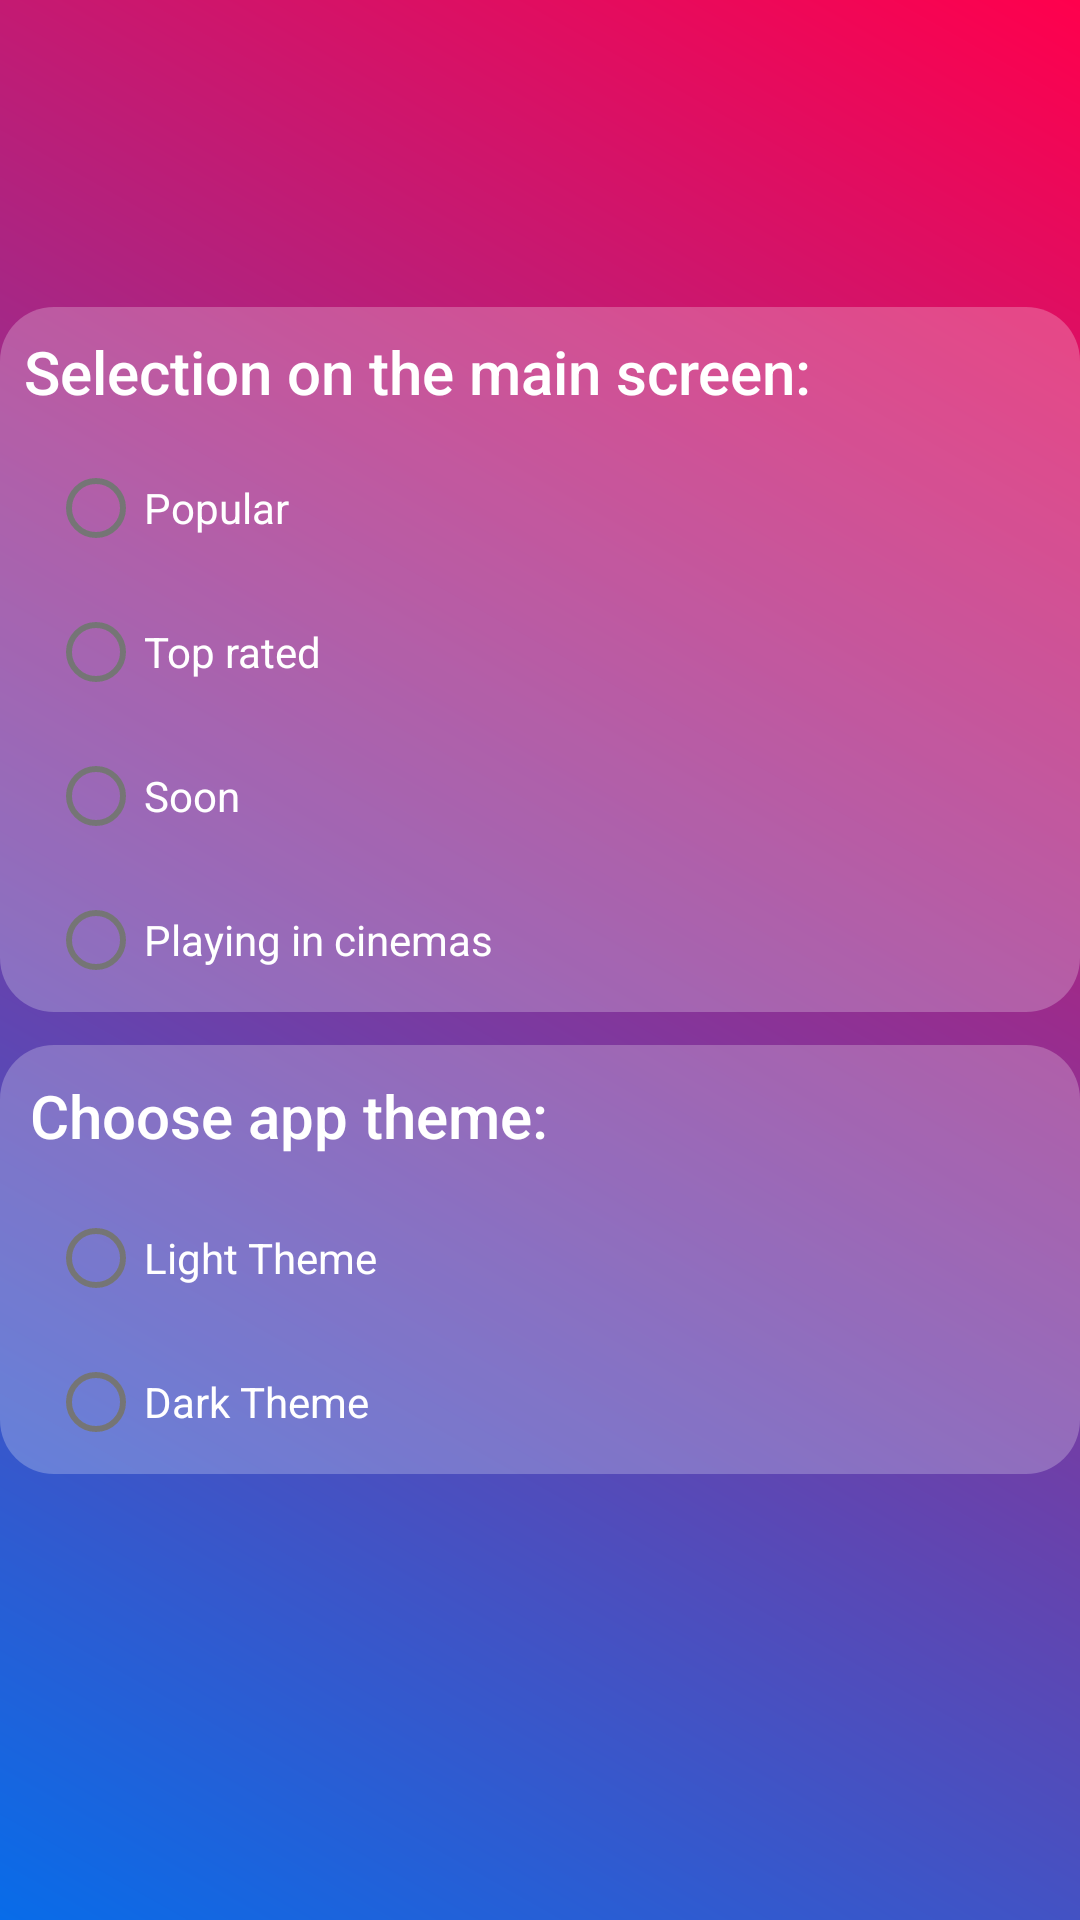

Produce the Android XML layout that renders to this screen, including the resource entries it uses.
<!-- AndroidManifest.xml: application theme Theme.ProjectWork_1 -->
<!-- res/layout/fragment_settings.xml -->
<?xml version="1.0" encoding="utf-8"?>
<FrameLayout xmlns:android="http://schemas.android.com/apk/res/android"
    xmlns:tools="http://schemas.android.com/tools"
    android:id="@+id/settings_fragment_root"
    android:layout_width="match_parent"
    android:layout_height="match_parent"
    android:background="@drawable/fon_for_settings_fragment"
    tools:background="@drawable/fon_for_settings_fragment"
    tools:context=".view.fragments.SettingsFragment">

    <RadioGroup
        android:id="@+id/radio_group"
        android:layout_width="match_parent"
        android:layout_height="wrap_content"
        android:layout_gravity="center"
        android:background="@drawable/fon_for_radio_buttons"
        android:orientation="vertical"
        android:layout_marginBottom="100dp">

        <TextView
            android:layout_width="match_parent"
            android:layout_height="wrap_content"
            android:layout_margin="8dp"
            android:text="@string/radio_group_title"
            android:textAppearance="@style/TextAppearance.AppCompat.Title"
            android:textColor="@color/white" />

        <RadioButton
            android:id="@+id/radio_popular"
            android:layout_width="match_parent"
            android:layout_height="wrap_content"
            android:layout_marginStart="16dp"
            android:layout_marginEnd="16dp"
            android:text="@string/radio_button_popular"
            android:textColor="@color/white" />

        <RadioButton
            android:id="@+id/radio_top_rated"
            android:layout_width="match_parent"
            android:layout_height="wrap_content"
            android:layout_marginStart="16dp"
            android:layout_marginEnd="16dp"
            android:text="@string/radio_button_top_rated"
            android:textColor="@color/white" />

        <RadioButton
            android:id="@+id/radio_soon"
            android:layout_width="match_parent"
            android:layout_height="wrap_content"
            android:layout_marginStart="16dp"
            android:layout_marginEnd="16dp"
            android:text="@string/radio_button_soon"
            android:textColor="@color/white" />

        <RadioButton
            android:id="@+id/radio_now_playing"
            android:layout_width="match_parent"
            android:layout_height="wrap_content"
            android:layout_marginStart="16dp"
            android:layout_marginEnd="16dp"
            android:text="@string/radio_button_now_playing"
            android:textColor="@color/white" />

    </RadioGroup>

    <RadioGroup
        android:id="@+id/radio_group_theme"
        android:layout_width="match_parent"
        android:layout_height="wrap_content"
        android:background="@drawable/fon_for_radio_buttons"
        android:orientation="vertical"
        android:layout_gravity="center"
        android:layout_marginTop="100dp">

        <TextView
            android:layout_width="match_parent"
            android:layout_height="wrap_content"
            android:layout_margin="10dp"
            android:text="@string/settings_title"
            android:textAppearance="@style/TextAppearance.AppCompat.Title"
            android:textColor="@color/white" />

        <RadioButton
            android:id="@+id/radio_light"
            android:layout_width="match_parent"
            android:layout_height="wrap_content"
            android:layout_marginStart="16dp"
            android:layout_marginEnd="16dp"
            android:text="@string/radio_button_light_theme"
            android:textColor="@color/white" />

        <RadioButton
            android:id="@+id/radio_dark"
            android:layout_width="match_parent"
            android:layout_height="wrap_content"
            android:layout_marginStart="16dp"
            android:layout_marginEnd="16dp"
            android:text="@string/radio_button_dark_theme"
            android:textColor="@color/white" />

    </RadioGroup>
</FrameLayout>
<!-- resources referenced by this layout -->
<resources>
  <color name="white">#FFFFFFFF</color>
  <!-- drawable fon_for_radio_buttons (drawable) -->
  <?xml version="1.0" encoding="utf-8"?>
  <shape xmlns:android="http://schemas.android.com/apk/res/android"
      android:shape="rectangle">
      <solid
          android:color="#3DFFFFFF" />
      <corners
          android:radius="18dp" />
    
  </shape>
  <!-- drawable fon_for_settings_fragment (drawable) -->
  <?xml version="1.0" encoding="utf-8"?>
  <shape xmlns:android="http://schemas.android.com/apk/res/android"
      android:shape="rectangle">
      <gradient
          android:startColor="@color/colorLightPrimary"
          android:endColor="@color/red"
          android:angle="45"/>
  </shape>
  <string name="radio_button_dark_theme">Dark Theme</string>
  <string name="radio_button_light_theme">Light Theme</string>
  <string name="radio_button_now_playing">Playing in cinemas</string>
  <string name="radio_button_popular">Popular</string>
  <string name="radio_button_soon">Soon</string>
  <string name="radio_button_top_rated">Top rated</string>
  <string name="radio_group_title">Selection on the main screen:</string>
  <string name="settings_title">Choose app theme:</string>
  <style name="Theme.ProjectWork_1" parent="Base.Theme.ProjectWork_1" />
  <color name="colorLightPrimary">#086CE9</color>
  <color name="red">#FF004D</color>
  <style name="Base.Theme.ProjectWork_1" parent="Theme.MaterialComponents.DayNight.NoActionBar">
          
          
          <item name="colorOnPrimary">@color/white</item>
          <item name="colorPrimary">#FF004D</item>
          <item name="colorPrimaryDark">#000000</item>
          <item name="colorAccent">#FFFFFF</item>
          <item name="android:statusBarColor">@color/red</item>
          <item name="android:windowLightStatusBar">false</item>
          <item name="fragmentBackgroundSettings">@drawable/fon_for_settings_fragment</item>
          <item name="android:windowTranslucentNavigation">false</item>
          <item name="android:navigationBarColor">@color/black</item>
          <item name="fragmentBackgroundHome">@drawable/grad_rect</item>
      </style>
  <color name="black">#FF000000</color>
  <!-- drawable grad_rect (drawable) -->
  <?xml version="1.0" encoding="utf-8"?>
  <shape xmlns:android="http://schemas.android.com/apk/res/android">
      <gradient
          android:angle="90"
          android:endColor="#0F1735"
          android:startColor="#E0B3B3" />
      <corners android:radius="20dp" />
  </shape>
</resources>
